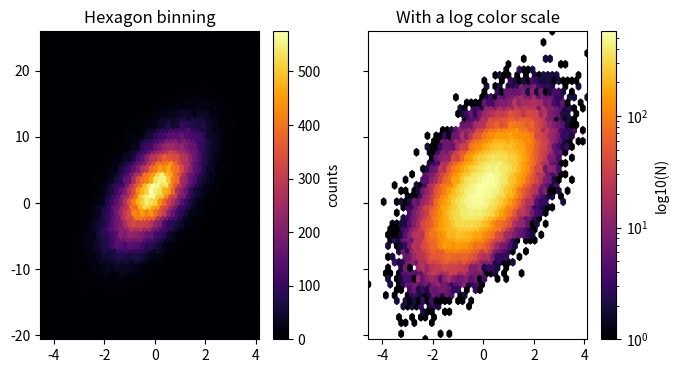
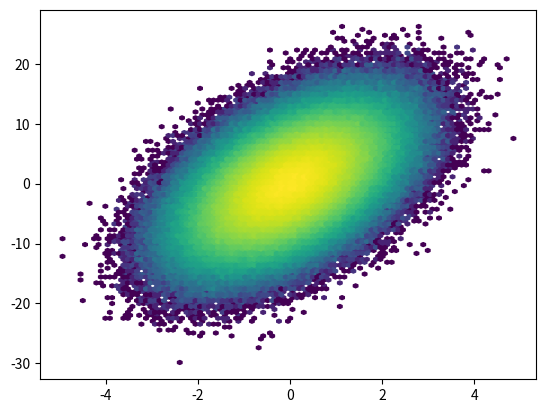
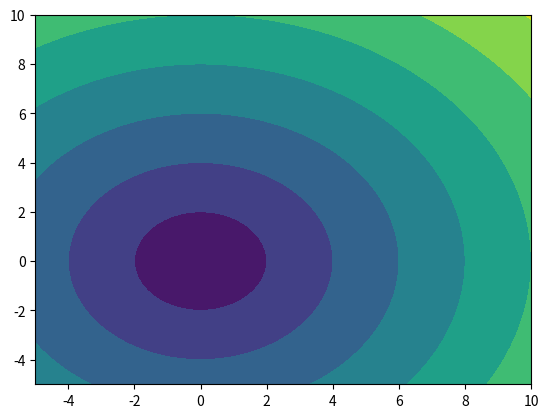
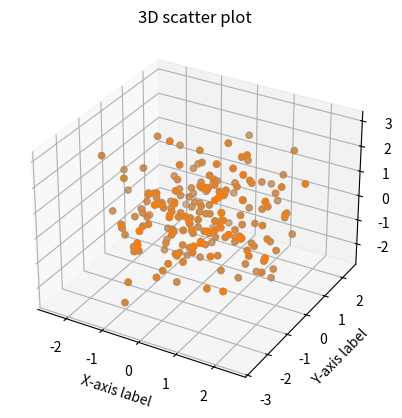
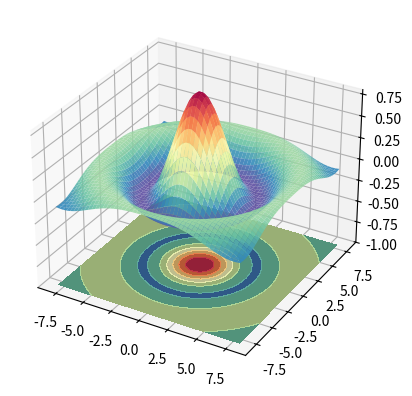
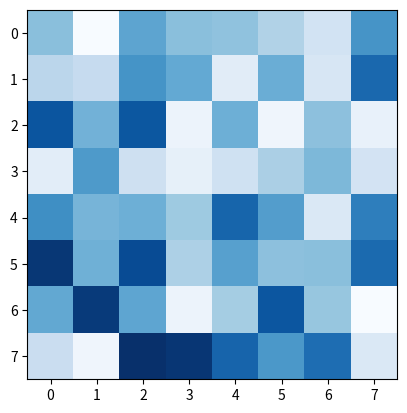

Generate these figures, in order, with matplotlib:
# -*- coding: utf-8 -*-
"""Practice.ipynb

Automatically generated by Colab.

Original file is located at
    https://colab.research.google.com/<link-removed>
"""



import numpy as np
import matplotlib.pyplot as plt
import matplotlib.mlab as mlab

np.random.seed(19680801)

n = 100000
x = np.random.standard_normal(n)
y = 2.0 + 3.0 * x + 4.0 * np.random.standard_normal(n)
xmin = x.min()
xmax = x.max()
ymin = y.min()
ymax = y.max()

fig, axs = plt.subplots(ncols=2, sharey=True, figsize=(7, 4))
fig.subplots_adjust(hspace=0.5, left=0.07, right=0.93)
ax = axs[0]
hb = ax.hexbin(x, y, gridsize=50, cmap='inferno')
ax.axis([xmin, xmax, ymin, ymax])
ax.set_title("Hexagon binning")
cb = fig.colorbar(hb, ax=ax)
cb.set_label('counts')

ax = axs[1]
hb = ax.hexbin(x, y, gridsize=50, bins='log', cmap='inferno')
ax.axis([xmin, xmax, ymin, ymax])
ax.set_title("With a log color scale")
cb = fig.colorbar(hb, ax=ax)
cb.set_label('log10(N)')

plt.show()

import numpy as np
import matplotlib.pyplot as plt
np.random.seed(8)
x = np.random.normal(0,1,1000000)
y = 3*x + 5*np.random.normal(0,1,1000000)
fig , ax = plt.subplots()
ax.hexbin(x = x , y = y,bins = "log")
plt.show()

import numpy as np
import matplotlib.pyplot as plt
x,y=np.meshgrid(np.linspace(-5,10,100),np.linspace(-5,10,100))
z = np.sqrt(x**2 + y**2)
fig, ax = plt.subplots()
ax.contourf(x,y,z)

import numpy as np
import matplotlib.pyplot as plt
np.random.seed(4072023)
x = np.random.normal(size=200)
y = np.random.normal(size=200)
z = np.random.normal(size=200)
fig = plt.figure()
ax = fig.add_subplot(projection='3d')
ax.scatter(x,y,z)
ax.set_xlabel('X-axis label')
ax.set_ylabel('Y-axis label')
ax.set_zlabel('Z-axis label')
plt.title("3D scatter plot")
ax.scatter(x,y,z,cmap="viridis")

import numpy as np
import matplotlib.pyplot as plt
x,y=np.meshgrid(np.linspace(-8,8),np.linspace(-8,8))
r = np.sqrt(x**2 + y**2)
z = np.sin(r)/r
fig = plt.figure()
ax = fig.add_subplot(projection='3d')
ax.plot_surface(x,y,z,cmap='Spectral_r',alpha=0.9)
ax.contourf(x,y,z,lw=2,colors='black',offset=-1)
ax.contourf(x,y,z,cmap='Spectral_r',offset=-1,alpha=0.75)
ax.set(zlim = (-1, 0.8))

import numpy as np
import matplotlib.pyplot as plt
np.random.seed(2)
data = np.random.random((8,8))
fig,ax = plt.subplots()
ax.imshow(data,cmap="Blues")